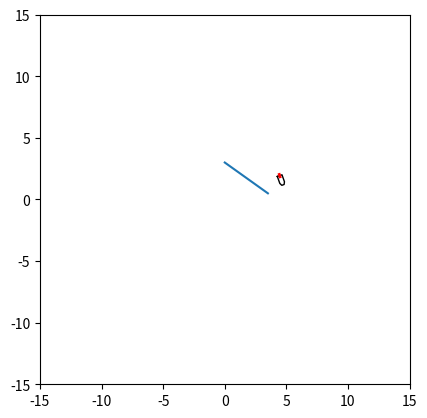

This figure's Python source:
# -*- coding: utf-8 -*-

# =============================================================================
# REGULATION SUIVI DE LIGNE
# =============================================================================

"""
Created on Fri May 31 18:20:05 2019

[redacted]
"""

from numpy import array, cos, sin, pi, ones, hstack, vstack, linspace, arange, arctan
from math import atan2
import matplotlib.pyplot as plt
from numpy.linalg import norm, det

# =============================================================================
#              Vecteur d'état                    
#  X = (x, y, cap, angle_safran, vitesse) 
# =============================================================================

# =============================================================================
# Pas temporel 
dt = 0.5
# =============================================================================


# =============================================================================
# Consignes
vTarget = 0.5

# =============================================================================

# =============================================================================
# Contraintes
angle_max = pi/12
vmax = 1
# =============================================================================

# =============================================================================
# Fonction d'évolution
# On considère que les actions sur le moteur et le safran sont immédiates.
# =============================================================================

def newX(X, u):
    X = X.flatten()
    u = u.flatten()
    x, y, cap, servo, v = X[0], X[1], X[2], X[3], X[4]
    
    newX = array([[   x + dt * v * cos(cap)   ],
                  [   y + dt * v * sin(cap)   ],
                  [ cap - dt * v * sin(servo) ],
                  [           u[0]            ],
                  [           u[1]            ]])
    
    return newX



# =============================================================================
# Obtention des dérivées des commandes pour suivi de cap et vitesse.
# =============================================================================

def dCommande(X, w):
    X = X.flatten()
    w = w.flatten()
    cap, servo, v = X[2], X[3], X[4]
    capTarget, vTarget = w[0], w[1]
    
    erreurCap = -sawtooth(capTarget - cap)
    derreur = -v*sin(servo) 
    
    rudderCommand = erreurCap + 2*derreur
    
    motorCommand = vTarget - v
    
    return array([[rudderCommand], [motorCommand]])
    


# =============================================================================
# Elaboration de la consigne
# =============================================================================

def getConsignes(X, a, b, vTarget):
    
    d = b-a
    e = det( hstack(( X[:2]-a, d/norm(d) )) )
    capTarget = atan2(d[1], d[0]) + 0.5*arctan(e)
    
    
    return array([[capTarget], [vTarget]])
    

def minFloat(x,y):
    if x > y:
        return y
    return x

def maxFloat(x,y):
    if x > y:
        return x
    return y
    
# =============================================================================
# Fonction à appeler depuis le module PosRegul
# =============================================================================

def getCommande(X, a, b, vTarget, commande_precedente):
    
    consigne = getConsignes(X, a, b, vTarget)
    dU = dCommande(X, consigne)
    commande = commande_precedente + dt*dU
    commande[0, 0] = maxFloat(-angle_max, minFloat(commande[0,0] , angle_max))
    commande[1, 0] = maxFloat(-vmax, minFloat(commande[1,0] , vmax))
    
    return commande


# =============================================================================
# Fonctions utiles    
# =============================================================================

def sawtooth(x):
    return (x+pi)%(2*pi)-pi


# =============================================================================
# Fonctions d'affichage. 
# =============================================================================
def plot2D(M,col='black',w=1):
    plt.plot(M[0, :], M[1, :], col, linewidth = w)

def move_motif(M,x,y,θ):
    M1=ones((1,len(M[1,:])))
    M2=vstack((M, M1))
    R = array([[cos(θ),-sin(θ),x], [sin(θ),cos(θ),y]])
    return(R @ M2)
    
def draw_boat(x, size = 0.1):
    x=x.flatten()
    θ=x[2]
    δr = x[3]
    hull=array([[size,0,0], [0,size,0], [0,0,1]])@array([[-1,5,7,7,5,-1,-1,-1],[-2,-2,-1,1,2,2,-2,-2],[1,1,1,1,1,1,1,1]])
    rudder=array([[size,0,0], [0,size,0], [0,0,1]])@array([[-1,1],[0,0],[1,1]])
    R=array([[cos(θ),-sin(θ),x[0]],[sin(θ),cos(θ),x[1]],[0,0,1]])
    Rr=array([[cos(δr),-sin(δr),-1*size],[sin(δr),cos(δr),0],[0,0,1]])
    plot2D(R@hull,'black');
    plot2D(R@Rr@rudder,'red',2);




if __name__ == '__main__':

    plt.figure()
    
    # =============================================================================
    # Configuration initiale
    # =============================================================================
    X = array([[0.5], [5], [0], [0.5], [0]])
    commandes = array([[0.], [0.]])
    
    
    Waypoints = [[0,3.5],
                 [3,0.5]]
    
    for k in range(len(Waypoints[0])-1):
        a = array([[Waypoints[0][k]], [Waypoints[1][k]]])
        b = array([[Waypoints[0][k+1]], [Waypoints[1][k+1]]])
        
        while ((b-a).T @ (b-X[:2])) / (norm(b-a)*norm(b-X[:2])) >= 0:
                
               
            plt.cla()
            plt.xlim((-15, 15))
            plt.ylim((-15, 15))
            plt.gca().set_aspect('equal', adjustable='box')
            
            commandes = getCommande(X, a, b, vTarget, commandes)
            
            X = newX(X, commandes)
             
            
            plt.plot([a[0], b[0]], [a[1], b[1]])
            
            draw_boat(X)
             
            plt.pause(dt)
        







